Dataset: data (GitHub, hilariie/Multilabel_classification). Classes: dodo fried plantain, indomie noodles, jollof rice, puff puff, suya.

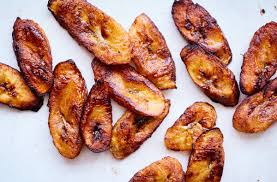
Label: dodo fried plantain

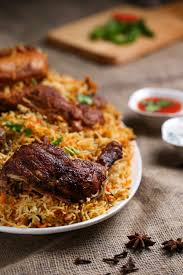
Label: jollof rice

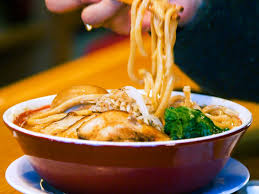
Label: indomie noodles

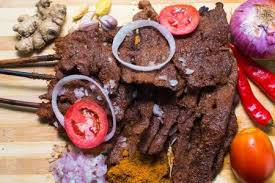
Label: suya

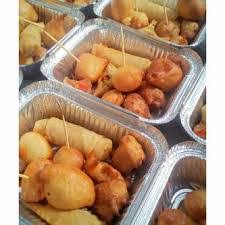
Label: puff puff

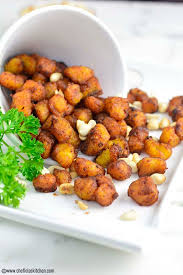
Label: dodo fried plantain
